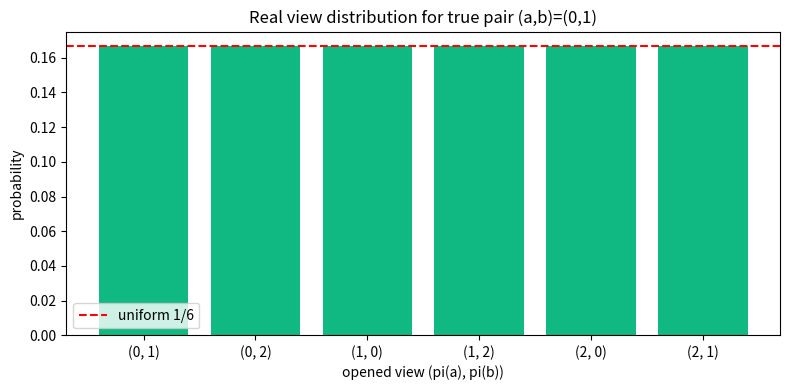

The matplotlib source for this figure:
import matplotlib.pyplot as plt
from itertools import permutations

a, b = 0, 1
pairs = [(x, y) for x in range(3) for y in range(3) if x != y]
counts = {p: 0 for p in pairs}
for pi in permutations((0, 1, 2)):
    counts[(pi[a], pi[b])] += 1
labels = [str(p) for p in pairs]
plt.figure(figsize=(8, 4))
plt.bar(labels, [counts[p] / 6 for p in pairs], color='#10b981')
plt.axhline(1 / 6, color='red', linestyle='--', label='uniform 1/6')
plt.xlabel('opened view (pi(a), pi(b))')
plt.ylabel('probability')
plt.title('Real view distribution for true pair (a,b)=(0,1)')
plt.legend()
plt.tight_layout()
plt.savefig('hvzk_distribution.png', dpi=150)
print('saved hvzk_distribution.png')
